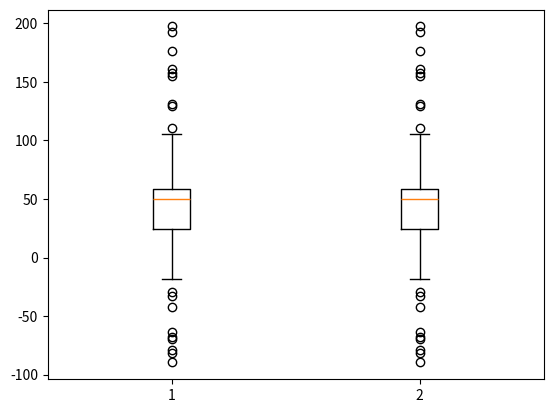

The script that saved this image:
import numpy as np
import matplotlib.pyplot as plt

'''
Description: Serveral statistics of each column of the input data sets are
             calculated and displayed as box plot.
listOfData:  Each element contains different kinds of data.
fig:         figure object
'''

def boxPlot(listOfData, plotTitle=None, xLabel=None, yLabel=None, savePath=None, display=False):

    # multiple box plots on one figure
    fig = plt.figure()
    plt.boxplot(listOfData)
    if plotTitle is not None :
        plt.title(plotTitle)
    if xLabel is not None :
        plt.xlabel(xLabel)
    if yLabel is not None :
        plt.ylabel(yLabel)
    if savePath is not None :
        plt.savefig("savePath")
    if display :
        plt.show()

    return fig

if __name__ == "__main__" :

    # fake up some data
    spread = np.random.rand(50) * 100
    center = np.ones(25) * 50
    flier_high = np.random.rand(10) * 100 + 100
    flier_low = np.random.rand(10) * -100
    data = np.concatenate((spread, center, flier_high, flier_low), 0)
    listOfData = [data, data]

    boxPlot(listOfData,display=True)
